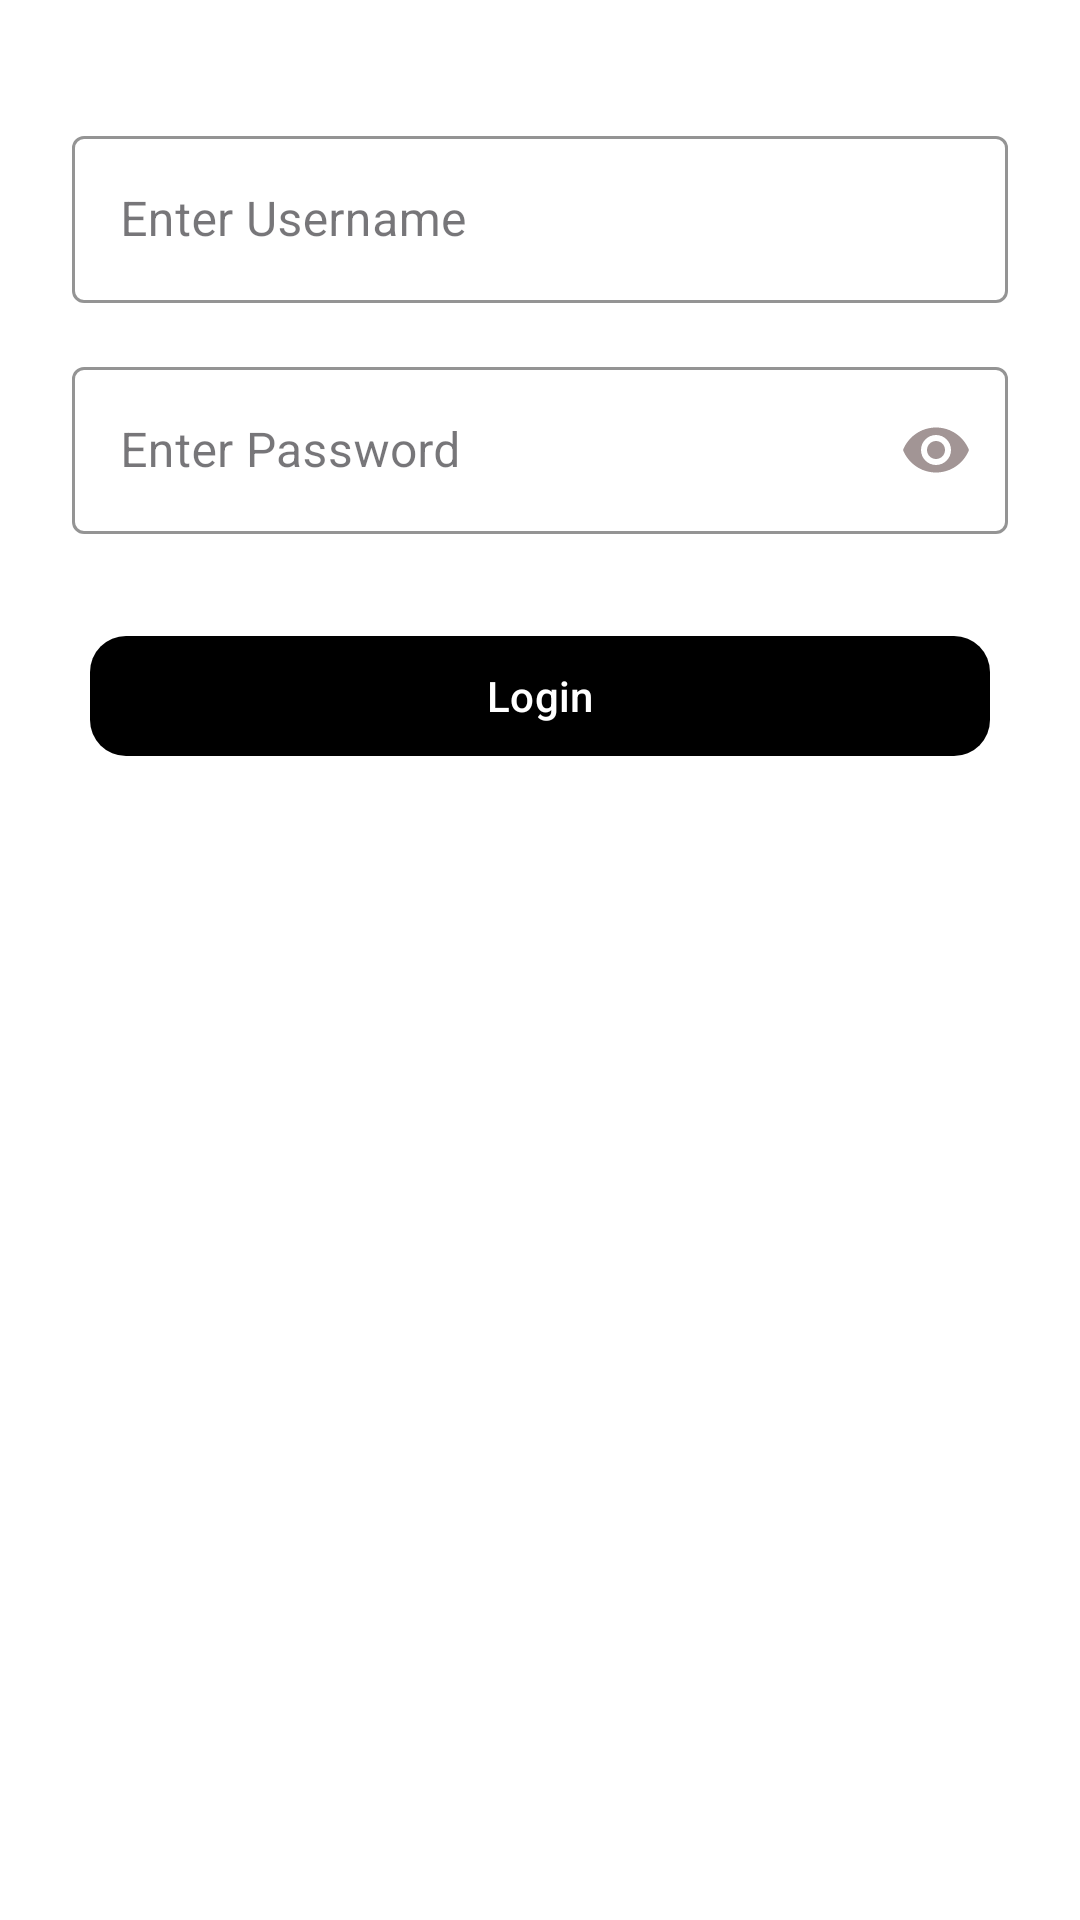

Produce the Android XML layout that renders to this screen, including the resource entries it uses.
<!-- AndroidManifest.xml: application theme Theme.Mid1 -->
<!-- res/layout/fragment_login.xml -->
<LinearLayout xmlns:android="http://schemas.android.com/apk/res/android"
    xmlns:app="http://schemas.android.com/apk/res-auto"
    android:orientation="vertical"
    android:padding="24dp"
    android:background="@color/white"
    android:layout_width="match_parent"
    android:layout_height="match_parent">


    <com.google.android.material.textfield.TextInputLayout
        android:layout_width="match_parent"
        android:layout_height="wrap_content"
        android:layout_marginTop="16dp"
        style="@style/Widget.MaterialComponents.TextInputLayout.OutlinedBox"
        app:boxStrokeColor="@color/input_border"
        app:hintTextColor="@color/black"
        app:boxBackgroundColor="@color/white"
        >
        <com.google.android.material.textfield.TextInputEditText
            android:layout_width="match_parent"
            android:layout_height="wrap_content"
            android:hint="Enter Username"
            android:id="@+id/tiet_username"
            android:textColor="@color/black"
            android:textColorHint="@color/black"
            />
    </com.google.android.material.textfield.TextInputLayout>

    <com.google.android.material.textfield.TextInputLayout
        android:layout_width="match_parent"
        android:layout_height="wrap_content"
        android:layout_marginTop="16dp"
        style="@style/Widget.MaterialComponents.TextInputLayout.OutlinedBox"
        app:passwordToggleEnabled="true"
        app:passwordToggleTint="@color/password_toggle"
        app:boxStrokeColor="@color/input_border"
        app:hintTextColor="@color/black"
        app:boxBackgroundColor="@color/white"
        >
        <com.google.android.material.textfield.TextInputEditText
            android:layout_width="match_parent"
            android:layout_height="wrap_content"
            android:inputType="textPassword"
            android:hint="Enter Password"
            android:id="@+id/tiet_password"
            android:textColor="@color/black"
            android:textColorHint="@color/black"
            />
    </com.google.android.material.textfield.TextInputLayout>

    <LinearLayout
        android:layout_width="match_parent"
        android:layout_height="wrap_content"
        android:orientation="horizontal"
        android:layout_marginTop="24dp"
        >
        <com.google.android.material.button.MaterialButton
            android:id="@+id/btn_login"
            android:text="Login"
            android:layout_margin="6dp"
            android:layout_weight="1"
            android:layout_width="0dp"
            android:layout_height="wrap_content"
            app:backgroundTint="@color/black"
            android:textColor="@color/white"
            app:cornerRadius="12dp"
            />
    </LinearLayout>


</LinearLayout>
<!-- resources referenced by this layout -->
<resources>
  <color name="black">#FF000000</color>
  <color name="input_border">#DED5D5</color>
  <color name="password_toggle">#A29595</color>
  <color name="white">#FFFFFFFF</color>
  <style name="Theme.Mid1" parent="Base.Theme.Mid1" />
  <style name="Base.Theme.Mid1" parent="Theme.Material3.DayNight.NoActionBar">
          
          
      </style>
</resources>
